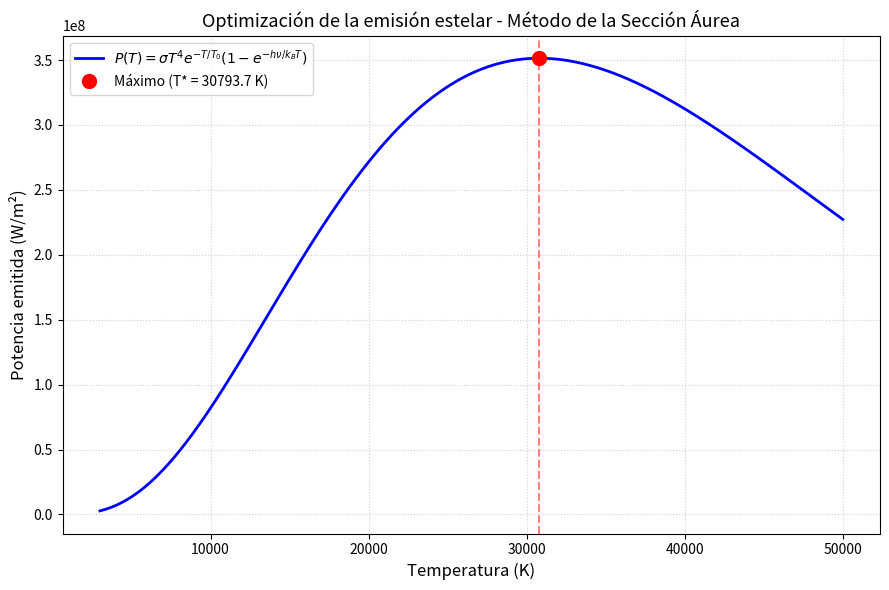

Reproduce this figure in Python.
# =============================================================================
# Optimización de la temperatura de emisión estelar
# Método de la Sección Áurea (Golden Section Search)
#
# Modelo: P(T) = σ T^4 exp(-T/T0) [1 - exp(-hν/(kB T))]
# con σ = 5.67e-8, T0 = 10000 K, hν/kB = 5000 K
# Intervalo: T ∈ [3000, 50000] K, tolerancia ε = 50 K
# =============================================================================

import numpy as np
import matplotlib.pyplot as plt

# ------------------------------------------------------------
# 1. Parámetros físicos y función de potencia
# ------------------------------------------------------------
sigma = 5.67e-8   # W m^{-2} K^{-4}
T0 = 10000.0      # K
hnu_kB = 5000.0   # K (equivalente a hν/k_B)

def potencia_estelar(T):
    """
    Calcula la potencia emitida por unidad de área (W/m^2)
    para una temperatura dada T (en Kelvin).
    """
    factor1 = sigma * (T**4)
    factor2 = np.exp(-T / T0)
    factor3 = 1.0 - np.exp(-hnu_kB / T)
    return factor1 * factor2 * factor3

# ------------------------------------------------------------
# 2. Implementación del método de la sección áurea (maximización)
# ------------------------------------------------------------
def golden_section_max(f, a, b, tol=50.0, max_iter=100):
    """
    Encuentra el máximo de la función f en el intervalo [a, b]
    utilizando el método de la sección áurea.
    
    Parámetros:
        f   : función objetivo (a maximizar)
        a,b : límites iniciales del intervalo
        tol : tolerancia en la longitud del intervalo final
        max_iter : número máximo de iteraciones
    
    Retorna:
        x_max : valor que maximiza f (dentro de la tolerancia)
        f_max : valor máximo de f
        iteraciones realizadas
    """
    # Proporción áurea y su complemento
    gr = (np.sqrt(5) - 1) / 2   # ≈ 0.618034 (inverso de φ)
    # Inicializar puntos interiores
    x1 = b - gr * (b - a)
    x2 = a + gr * (b - a)
    f1 = f(x1)
    f2 = f(x2)
    
    iteracion = 0
    while (b - a) > tol and iteracion < max_iter:
        if f1 > f2:               # máximo en el subintervalo [a, x2]
            b = x2
            x2 = x1
            f2 = f1
            x1 = b - gr * (b - a)
            f1 = f(x1)
        else:                      # máximo en [x1, b]
            a = x1
            x1 = x2
            f1 = f2
            x2 = a + gr * (b - a)
            f2 = f(x2)
        iteracion += 1
    
    # El punto óptimo es el punto medio del intervalo final
    x_opt = (a + b) / 2
    f_opt = f(x_opt)
    return x_opt, f_opt, iteracion

# ------------------------------------------------------------
# 3. Búsqueda del máximo en el rango de interés
# ------------------------------------------------------------
T_min = 3000.0   # K
T_max = 50000.0  # K
epsilon = 50.0   # K (precisión requerida)

T_optimo, P_max, n_iters = golden_section_max(potencia_estelar, T_min, T_max, tol=epsilon)

print("=== RESULTADOS DE LA OPTIMIZACIÓN ===")
print(f"Método: Sección Áurea")
print(f"Intervalo inicial: [{T_min:.0f}, {T_max:.0f}] K")
print(f"Tolerancia (ΔT): {epsilon:.1f} K")
print(f"Iteraciones realizadas: {n_iters}")
print(f"\nTemperatura óptima: T* = {T_optimo:.2f} K")
print(f"Potencia máxima: P(T*) = {P_max:.3e} W/m²")

# ------------------------------------------------------------
# 4. Gráfica de P(T) con indicación del máximo
# ------------------------------------------------------------
# Generar valores para la curva (resolución fina)
T_graf = np.linspace(T_min, T_max, 500)
P_graf = potencia_estelar(T_graf)

plt.figure(figsize=(9, 6))
plt.plot(T_graf, P_graf, 'b-', linewidth=2, label=r'$P(T) = \sigma T^4 e^{-T/T_0} (1 - e^{-h\nu/k_B T})$')
plt.plot(T_optimo, P_max, 'ro', markersize=10, label=f'Máximo (T* = {T_optimo:.1f} K)')
plt.axvline(T_optimo, color='r', linestyle='--', alpha=0.5)
plt.xlabel('Temperatura (K)', fontsize=12)
plt.ylabel('Potencia emitida (W/m²)', fontsize=12)
plt.title('Optimización de la emisión estelar - Método de la Sección Áurea', fontsize=13)
plt.grid(True, linestyle=':', alpha=0.6)
plt.legend()
plt.tight_layout()
plt.show()
